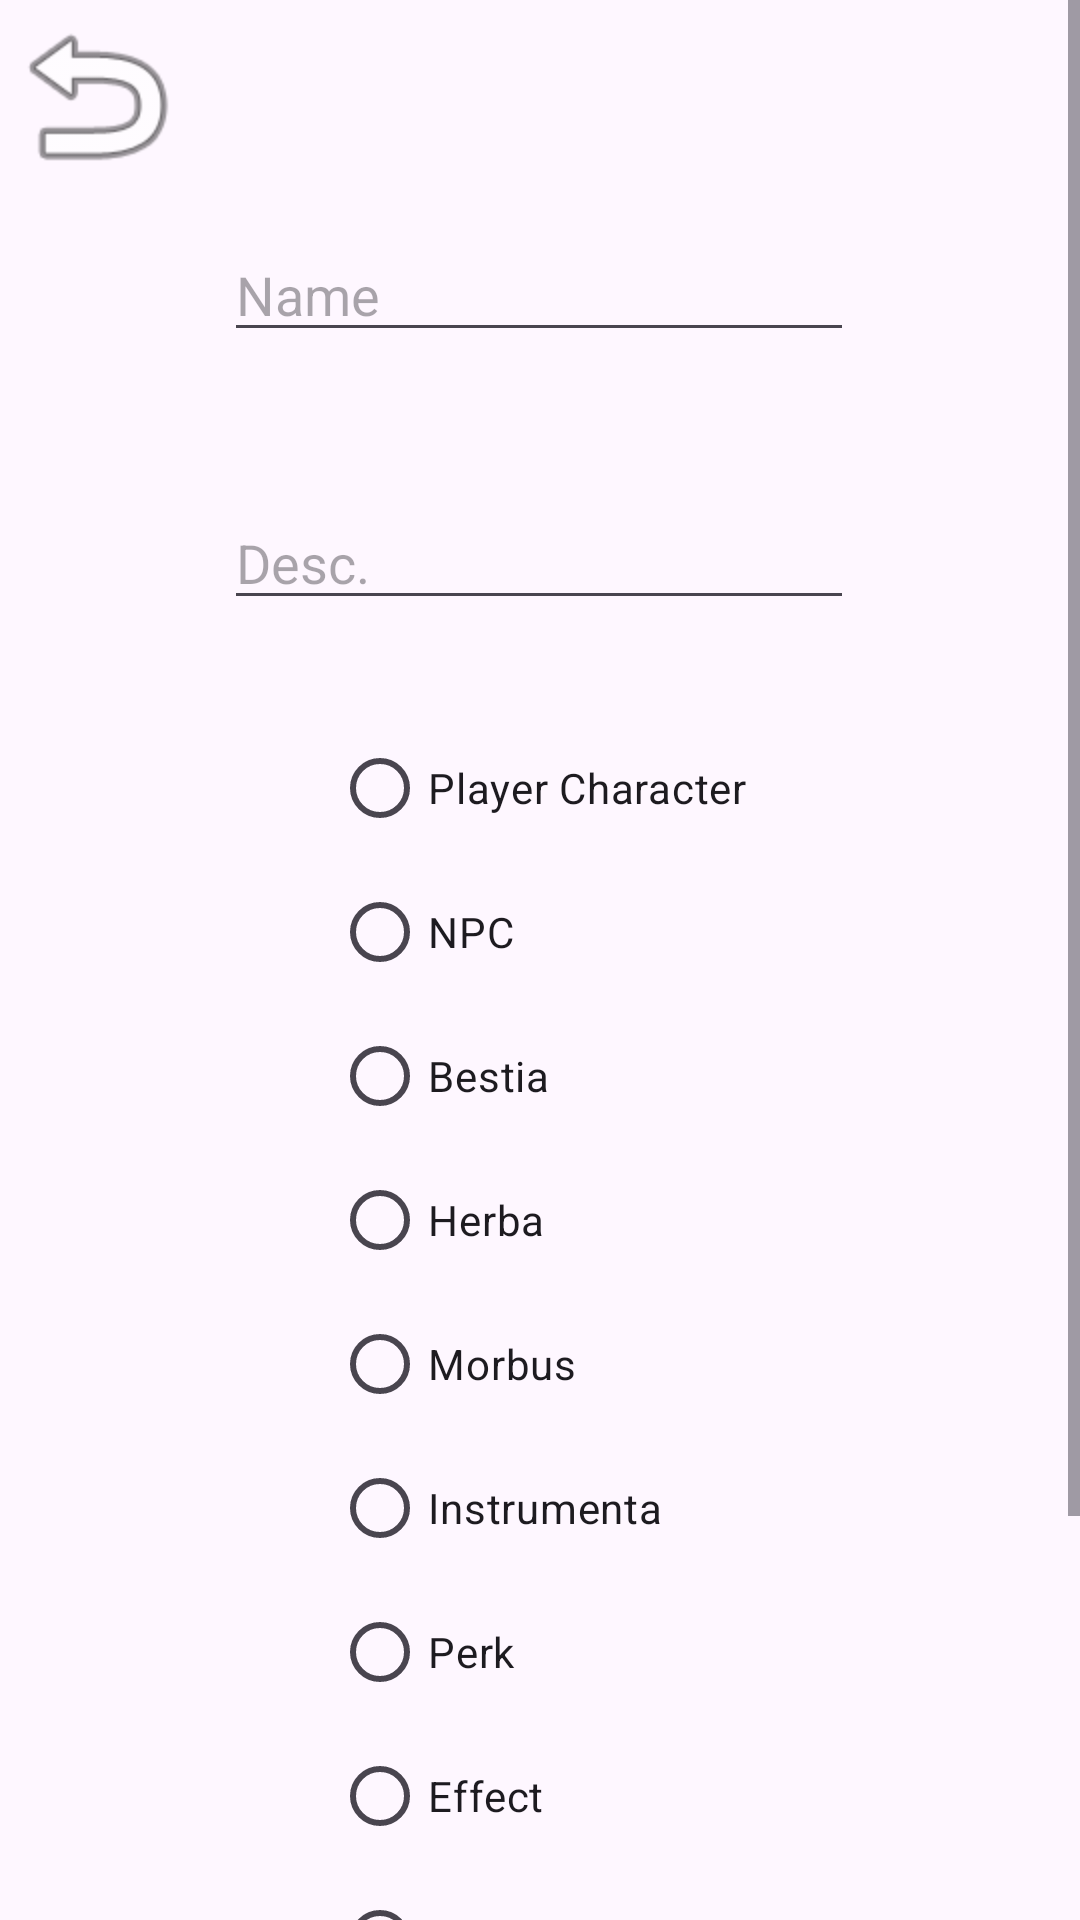

Layout XML and referenced resources for this Android screen:
<!-- AndroidManifest.xml: application theme Theme.BFKSupportApp -->
<!-- res/layout/activity_write_new_entry.xml -->
<?xml version="1.0" encoding="utf-8"?>
<ScrollView xmlns:android="http://schemas.android.com/apk/res/android"
    xmlns:app="http://schemas.android.com/apk/res-auto"
    xmlns:tools="http://schemas.android.com/tools"
    android:layout_width="match_parent"
    android:layout_height="match_parent">
<androidx.constraintlayout.widget.ConstraintLayout
    android:layout_width="match_parent"
    android:layout_height="match_parent"
    tools:context=".WriteNewEntryActivity">

    <Button
        android:id="@+id/WriteNewEntryAdd"
        android:layout_width="wrap_content"
        android:layout_height="wrap_content"
        android:layout_marginTop="44dp"
        android:text="Add New Entry"
        app:layout_constraintEnd_toEndOf="@+id/WriteNewEntryDesc"
        app:layout_constraintStart_toStartOf="@+id/WriteNewEntryDesc"
        app:layout_constraintTop_toBottomOf="@+id/WriteNewDataRadioGroup" />

    <EditText
        android:id="@+id/WriteNewEntryName"
        android:layout_width="wrap_content"
        android:layout_height="wrap_content"
        android:layout_marginTop="76dp"
        android:ems="10"
        android:hint="Name"
        android:inputType="text"
        app:layout_constraintEnd_toEndOf="parent"
        app:layout_constraintHorizontal_bias="0.497"
        app:layout_constraintStart_toStartOf="parent"
        app:layout_constraintTop_toTopOf="parent" />

    <EditText
        android:id="@+id/WriteNewEntryDesc"
        android:layout_width="wrap_content"
        android:layout_height="wrap_content"
        android:layout_marginTop="48dp"
        android:ems="10"
        android:gravity="start|top"
        android:hint="Desc."
        android:inputType="textMultiLine"
        app:layout_constraintEnd_toEndOf="@+id/WriteNewEntryName"
        app:layout_constraintHorizontal_bias="0.0"
        app:layout_constraintStart_toStartOf="@+id/WriteNewEntryName"
        app:layout_constraintTop_toBottomOf="@+id/WriteNewEntryName" />

    <ImageView
        android:id="@+id/WriteNewEntryReturn"
        android:layout_width="64dp"
        android:layout_height="64dp"
        app:layout_constraintStart_toStartOf="parent"
        app:layout_constraintTop_toTopOf="parent"
        app:srcCompat="@android:drawable/ic_menu_revert" />

    <RadioGroup
        android:id="@+id/WriteNewDataRadioGroup"
        android:layout_width="wrap_content"
        android:layout_height="wrap_content"
        android:layout_marginTop="4dp"
        app:layout_constraintEnd_toEndOf="@+id/WriteNewEntryDesc"
        app:layout_constraintStart_toStartOf="@+id/WriteNewEntryDesc"
        app:layout_constraintTop_toBottomOf="@+id/WriteNewEntryDesc">

        <RadioButton
            android:id="@+id/WriteNewDataRadioPlayerCharacter"
            android:layout_width="wrap_content"
            android:layout_height="wrap_content"
            android:layout_marginTop="28dp"
            android:text="Player Character" />

        <RadioButton
            android:id="@+id/WriteNewDataRadioNPC"
            android:layout_width="match_parent"
            android:layout_height="wrap_content"
            android:text="NPC" />

        <RadioButton
            android:id="@+id/WriteNewDataRadioBestia"
            android:layout_width="match_parent"
            android:layout_height="wrap_content"
            android:text="Bestia" />

        <RadioButton
            android:id="@+id/WriteNewDataRadioHerba"
            android:layout_width="match_parent"
            android:layout_height="wrap_content"
            android:text="Herba" />

        <RadioButton
            android:id="@+id/WriteNewDataRadioMorbus"
            android:layout_width="match_parent"
            android:layout_height="wrap_content"
            android:text="Morbus" />

        <RadioButton
            android:id="@+id/WriteNewDataRadioInstrumenta"
            android:layout_width="match_parent"
            android:layout_height="wrap_content"
            android:text="Instrumenta" />

        <RadioButton
            android:id="@+id/WriteNewDataRadioPerk"
            android:layout_width="match_parent"
            android:layout_height="wrap_content"
            android:text="Perk" />

        <RadioButton
            android:id="@+id/WriteNewDataRadioEffect"
            android:layout_width="match_parent"
            android:layout_height="wrap_content"
            android:text="Effect" />

        <RadioButton
            android:id="@+id/WriteNewDataRadioMateria"
            android:layout_width="match_parent"
            android:layout_height="wrap_content"
            android:text="Materia" />

        <RadioButton
            android:id="@+id/WriteNewDataRadioFabula"
            android:layout_width="match_parent"
            android:layout_height="wrap_content"
            android:text="Fabula" />
    </RadioGroup>

</androidx.constraintlayout.widget.ConstraintLayout>
</ScrollView>
<!-- resources referenced by this layout -->
<resources>
  <style name="Theme.BFKSupportApp" parent="Base.Theme.BFKSupportApp" />
  <style name="Base.Theme.BFKSupportApp" parent="Theme.Material3.DayNight.NoActionBar">
          
          
      </style>
</resources>
